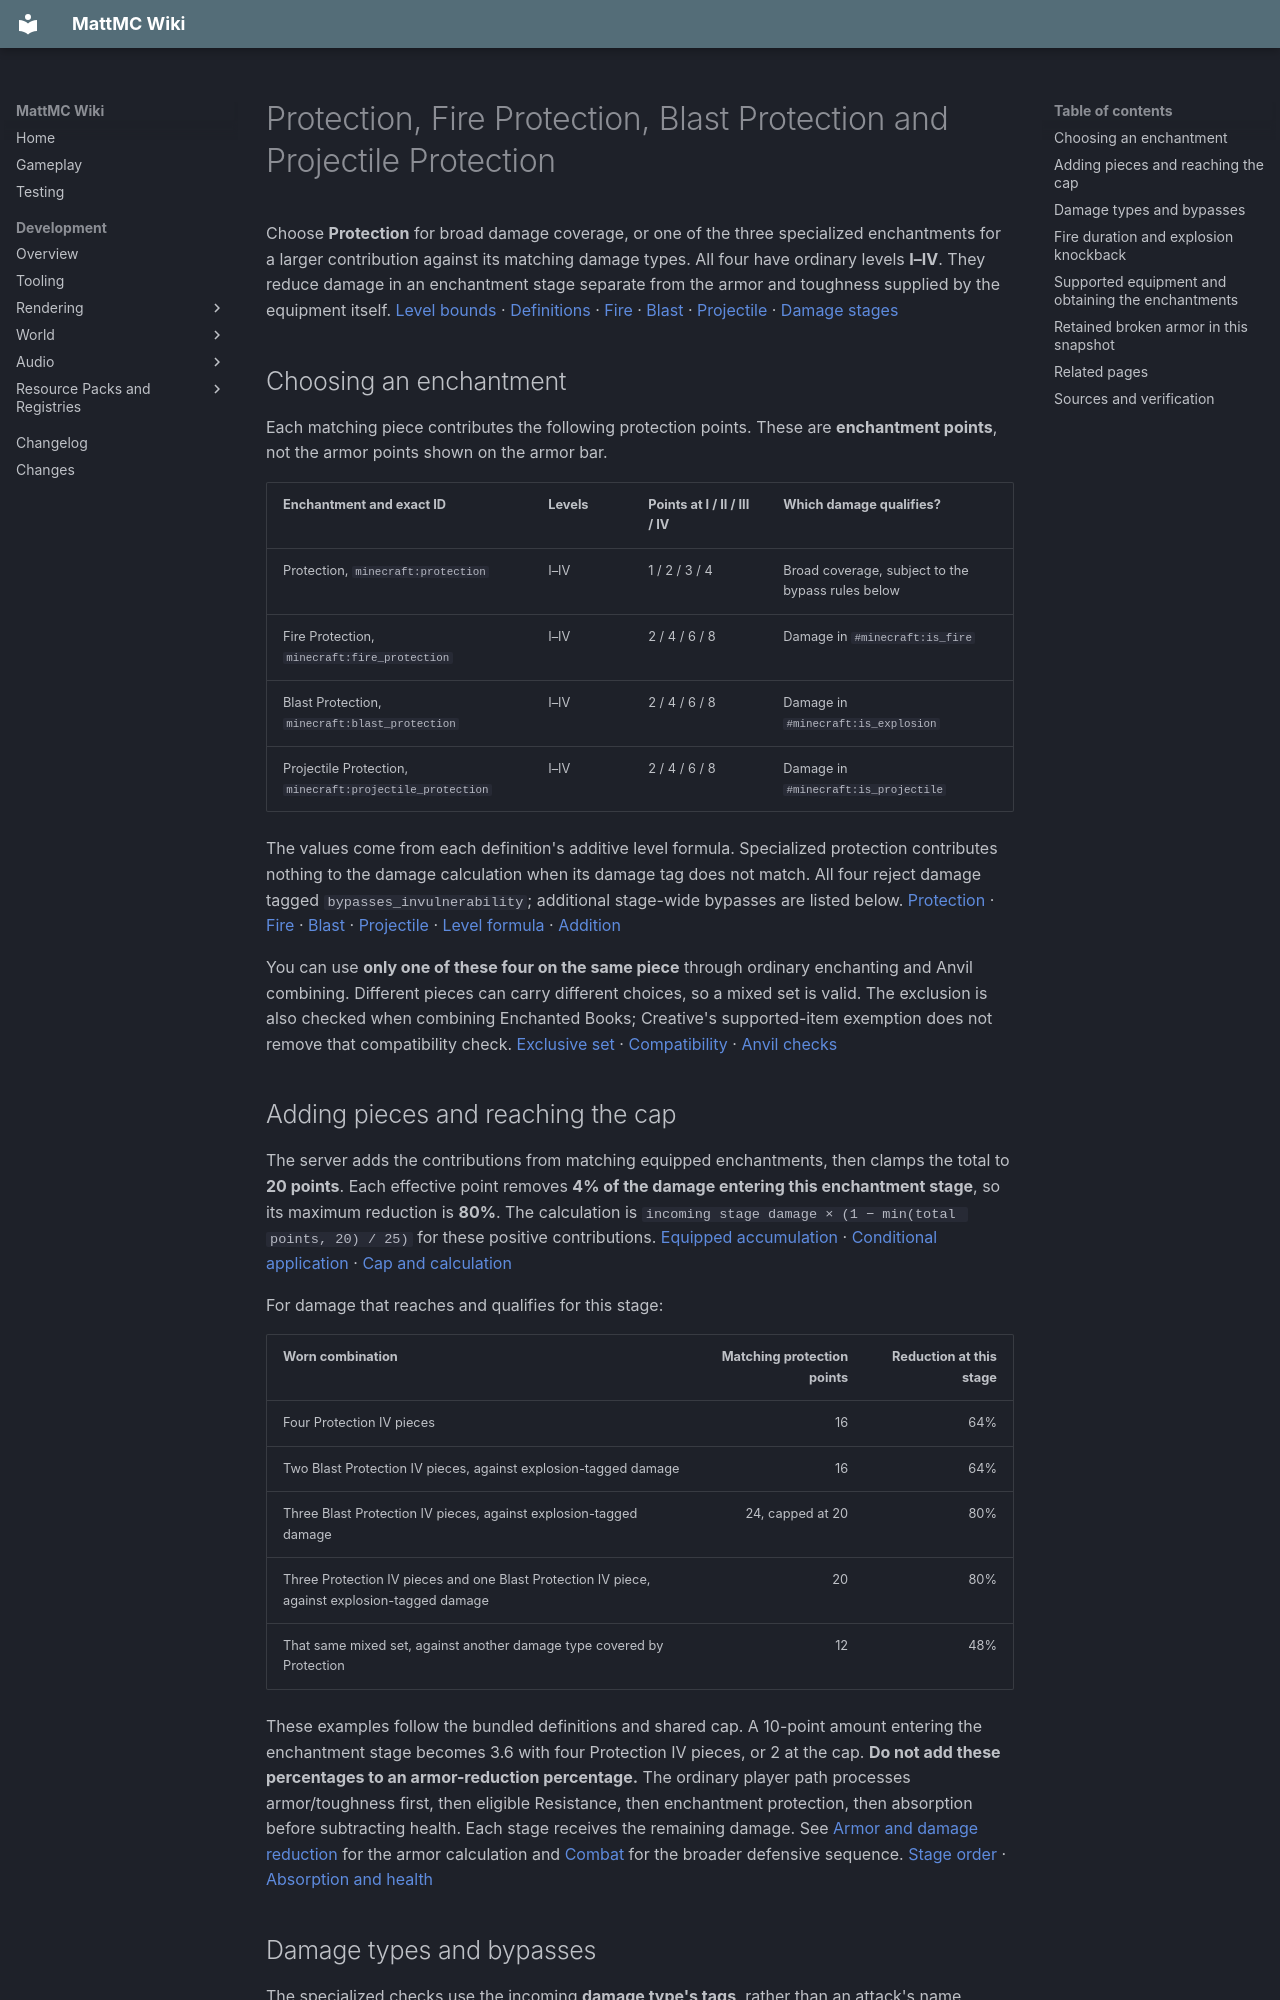

repository: HungLo2020/MattMC · page: gameplay/enchanting/ProtectionEnchantments/index.html · generator: mkdocs

# Protection, Fire Protection, Blast Protection and Projectile Protection

Choose **Protection** for broad damage coverage, or one of the three specialized enchantments for a larger contribution against its matching damage types. All four have ordinary levels **I–IV**. They reduce damage in an enchantment stage separate from the armor and toughness supplied by the equipment itself. [Level bounds][levels] · [Definitions][protection] · [Fire][fire_protection] · [Blast][blast_protection] · [Projectile][projectile_protection] · [Damage stages][stages]

## Choosing an enchantment

Each matching piece contributes the following protection points. These are **enchantment points**, not the armor points shown on the armor bar.

| Enchantment and exact ID | Levels | Points at I / II / III / IV | Which damage qualifies? |
| --- | --- | --- | --- |
| Protection, `minecraft:protection` | I–IV | 1 / 2 / 3 / 4 | Broad coverage, subject to the bypass rules below |
| Fire Protection, `minecraft:fire_protection` | I–IV | 2 / 4 / 6 / 8 | Damage in `#minecraft:is_fire` |
| Blast Protection, `minecraft:blast_protection` | I–IV | 2 / 4 / 6 / 8 | Damage in `#minecraft:is_explosion` |
| Projectile Protection, `minecraft:projectile_protection` | I–IV | 2 / 4 / 6 / 8 | Damage in `#minecraft:is_projectile` |

The values come from each definition's additive level formula. Specialized protection contributes nothing to the damage calculation when its damage tag does not match. All four reject damage tagged `bypasses_invulnerability`; additional stage-wide bypasses are listed below. [Protection][protection] · [Fire][fire_protection] · [Blast][blast_protection] · [Projectile][projectile_protection] · [Level formula][linear] · [Addition][add]

You can use **only one of these four on the same piece** through ordinary enchanting and Anvil combining. Different pieces can carry different choices, so a mixed set is valid. The exclusion is also checked when combining Enchanted Books; Creative's supported-item exemption does not remove that compatibility check. [Exclusive set][exclusive] · [Compatibility][compatibility] · [Anvil checks][anvil]

## Adding pieces and reaching the cap

The server adds the contributions from matching equipped enchantments, then clamps the total to **20 points**. Each effective point removes **4% of the damage entering this enchantment stage**, so its maximum reduction is **80%**. The calculation is `incoming stage damage × (1 − min(total points, 20) / 25)` for these positive contributions. [Equipped accumulation][iterator] · [Conditional application][protection-consumer] · [Cap and calculation][cap]

For damage that reaches and qualifies for this stage:

| Worn combination | Matching protection points | Reduction at this stage |
| --- | ---: | ---: |
| Four Protection IV pieces | 16 | 64% |
| Two Blast Protection IV pieces, against explosion-tagged damage | 16 | 64% |
| Three Blast Protection IV pieces, against explosion-tagged damage | 24, capped at 20 | 80% |
| Three Protection IV pieces and one Blast Protection IV piece, against explosion-tagged damage | 20 | 80% |
| That same mixed set, against another damage type covered by Protection | 12 | 48% |

These examples follow the bundled definitions and shared cap. A 10-point amount entering the enchantment stage becomes 3.6 with four Protection IV pieces, or 2 at the cap. **Do not add these percentages to an armor-reduction percentage.** The ordinary player path processes armor/toughness first, then eligible Resistance, then enchantment protection, then absorption before subtracting health. Each stage receives the remaining damage. See [Armor and damage reduction](../mechanics/Armor.md) for the armor calculation and [Combat](../mechanics/Combat.md#layer-defenses-without-adding-their-percentages) for the broader defensive sequence. [Stage order][stages] · [Absorption and health][player-damage]

## Damage types and bypasses

The specialized checks use the incoming **damage type's tags**, rather than an attack's name, appearance or the item that seems to have caused it. The bundled matching lists are:

| Protection type | Exact matching damage IDs, all in the `minecraft` namespace |
| --- | --- |
| Fire | `campfire`, `fireball`, `hot_floor`, `in_fire`, `lava`, `on_fire`, `unattributed_fireball` |
| Blast | `bad_respawn_point`, `explosion`, `fireworks`, `player_explosion` |
| Projectile | `arrow`, `bullet`, `fireball`, `mob_projectile`, `thrown`, `trident`, `unattributed_fireball`, `wind_charge`, `wither_skull` |

These lists identify the damage types accepted by the protection predicate; they do not establish which type every integrated weapon sends. Fireball damage appears in both the Fire and Projectile lists, so those enchantments on separate pieces can both contribute to the same qualifying hit, within the shared cap. [Fire tag][fire-tag] · [Explosion tag][blast-tag] · [Projectile tag][projectile-tag] · [Damage context][context] · [Predicate evaluation][condition] · [Tag matching][predicate]

**Armor bypass and enchantment bypass are different checks.** For example, Fall and Drowning damage bypass ordinary armor but remain eligible for general Protection in this snapshot. Conversely, these four enchantments do not reduce:

- **Starvation** (`starve`): its `bypasses_effects` tag skips the combined Resistance/enchantment stage
- **Sonic Boom** (`sonic_boom`): its `bypasses_enchantments` tag skips enchantment reduction
- **Out of World and Generic Kill** (`out_of_world`, `generic_kill`): all four definitions reject their `bypasses_invulnerability` tag

[Armor-bypass list][armor-bypass] · [Effect bypass][effects-bypass] · [Enchantment bypass][enchantment-bypass] · [Invulnerability bypass][invulnerability-bypass] · [Active stage gates][stages]

Protection enchantments do not themselves supply absorption hearts or the Fire Resistance status effect. Their damage reduction still leaves some damage at the ordinary cap. Other defenses and immunity checks can decide whether a hit reaches this calculation at all. [Enchantments' effects][protection] · [Fire Protection effects][fire_protection] · [Damage processing][player-damage]

## Fire duration and explosion knockback

**Fire Protection also changes the burning-time attribute.** Each level contributes −0.15 of the base value from each active worn piece. With the default base of 1 and no other modifiers, one Fire Protection IV piece gives roughly **0.4 times the requested ignition duration**. Contributions from different slots add; the attribute cannot fall below zero. The ignition caller rounds the scaled duration upward to a whole tick. This changes an ignition request, and equipping the armor does not directly shorten a fire timer already running: the underlying timer setter here only extends the current timer when the new request is longer. [Fire attribute effect][fire_protection] · [Slot-specific modifiers][attribute-slot-id] · [Attribute calculation][attribute-math] · [Default and bounds][fire-attribute] · [Clamping][attribute-clamp] · [Ignition scaling][ignite] · [Timer update][fire-timer]

**Blast Protection also adds 0.15 explosion-knockback resistance per level** from each active worn piece. With the default base of zero, one Blast Protection IV piece supplies roughly 0.6, leaving roughly 40% of the push calculated by the checked explosion routine. Contributions add up to the attribute's maximum of 1. This secondary attribute is separate from the enchantment damage cap and ordinary melee knockback resistance. The explosion routine deals its damage before reading the knockback-resistance attribute, so an armor piece that breaks from that damage can lose its attribute bonus before the push is calculated. [Blast attribute effect][blast_protection] · [Attribute bounds][fire-attribute] · [Attribute calculation][attribute-math] · [Explosion consumer][explosion-push] · [Break callback][break-callback]
